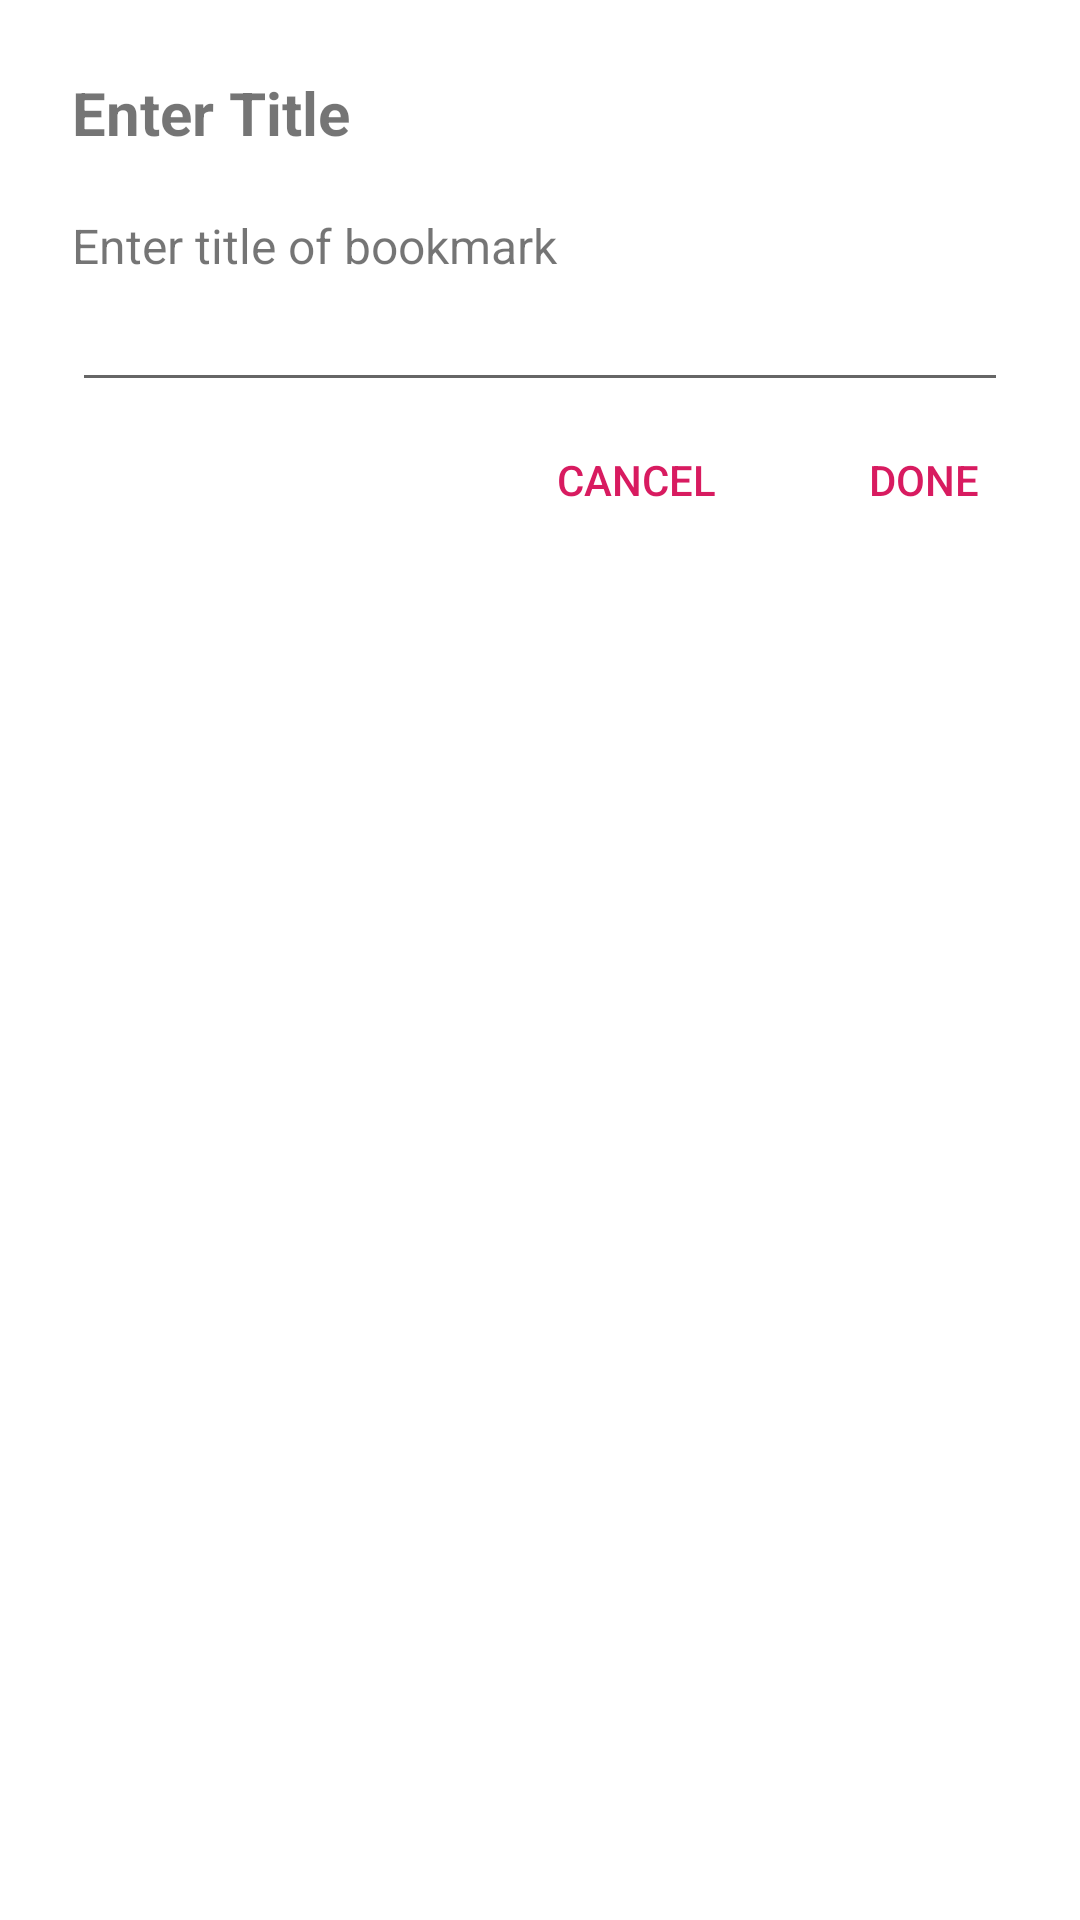

Produce the Android XML layout that renders to this screen, including the resource entries it uses.
<!-- AndroidManifest.xml: application theme AppTheme -->
<!-- res/layout/dialogfragment_bookmark.xml -->
<?xml version="1.0" encoding="utf-8"?>
<LinearLayout
    xmlns:android="http://schemas.android.com/apk/res/android"
    android:orientation="vertical"
    android:layout_width="match_parent"
    android:layout_height="match_parent"
    style="@style/Theme.MaterialComponents.Light.Dialog"
    android:background="#FFFFFF">

    
    

    
    <LinearLayout
        android:layout_width="match_parent"
        android:layout_height="wrap_content"
        android:orientation="vertical"
        android:paddingLeft="24dp"
        android:paddingTop="24dp"
        android:paddingRight="24dp">

        <TextView
            android:layout_width="match_parent"
            android:layout_height="wrap_content"
            android:textSize="20sp"
            android:textStyle="bold"
            android:text="Enter Title" />

        <TextView
            android:layout_width="match_parent"
            android:layout_height="wrap_content"
            android:layout_marginTop="20dp"
            android:textSize="16sp"
            android:text="Enter title of bookmark" />

        <EditText
            android:id="@+id/editTextBookmarkTitle"
            android:layout_width="match_parent"
            android:layout_height="wrap_content"
            android:inputType="text"/>

    </LinearLayout>

    
    <LinearLayout
        android:layout_width="match_parent"
        android:layout_height="52dp"
        android:orientation="horizontal"
        android:padding="8dp"
        android:gravity="right">

        <Button
            android:id="@+id/btnCancelBkmrk"
            android:layout_width="wrap_content"
            android:layout_height="36dp"
            android:background="@android:color/transparent"
            android:text="Cancel"
            android:textColor="@color/colorAccent" />

        <Button
            android:id="@+id/btnGoBkmrk"
            android:layout_width="wrap_content"
            android:layout_height="36dp"
            android:layout_marginLeft="8dp"
            android:background="@android:color/transparent"
            android:text="Done"
            android:textColor="@color/colorAccent" />

    </LinearLayout>

</LinearLayout>
<!-- resources referenced by this layout -->
<resources>
  <color name="colorAccent">#D81B60</color>
  <style name="AppTheme" parent="Theme.AppCompat.Light.DarkActionBar">
          
          <item name="colorPrimary">@color/colorPrimary</item>
          <item name="colorPrimaryDark">@color/colorPrimaryDark</item>
          <item name="colorAccent">@color/colorAccent</item>
      </style>
  <color name="colorPrimary">#FF9800</color>
  <color name="colorPrimaryDark">#8BC34A</color>
</resources>
